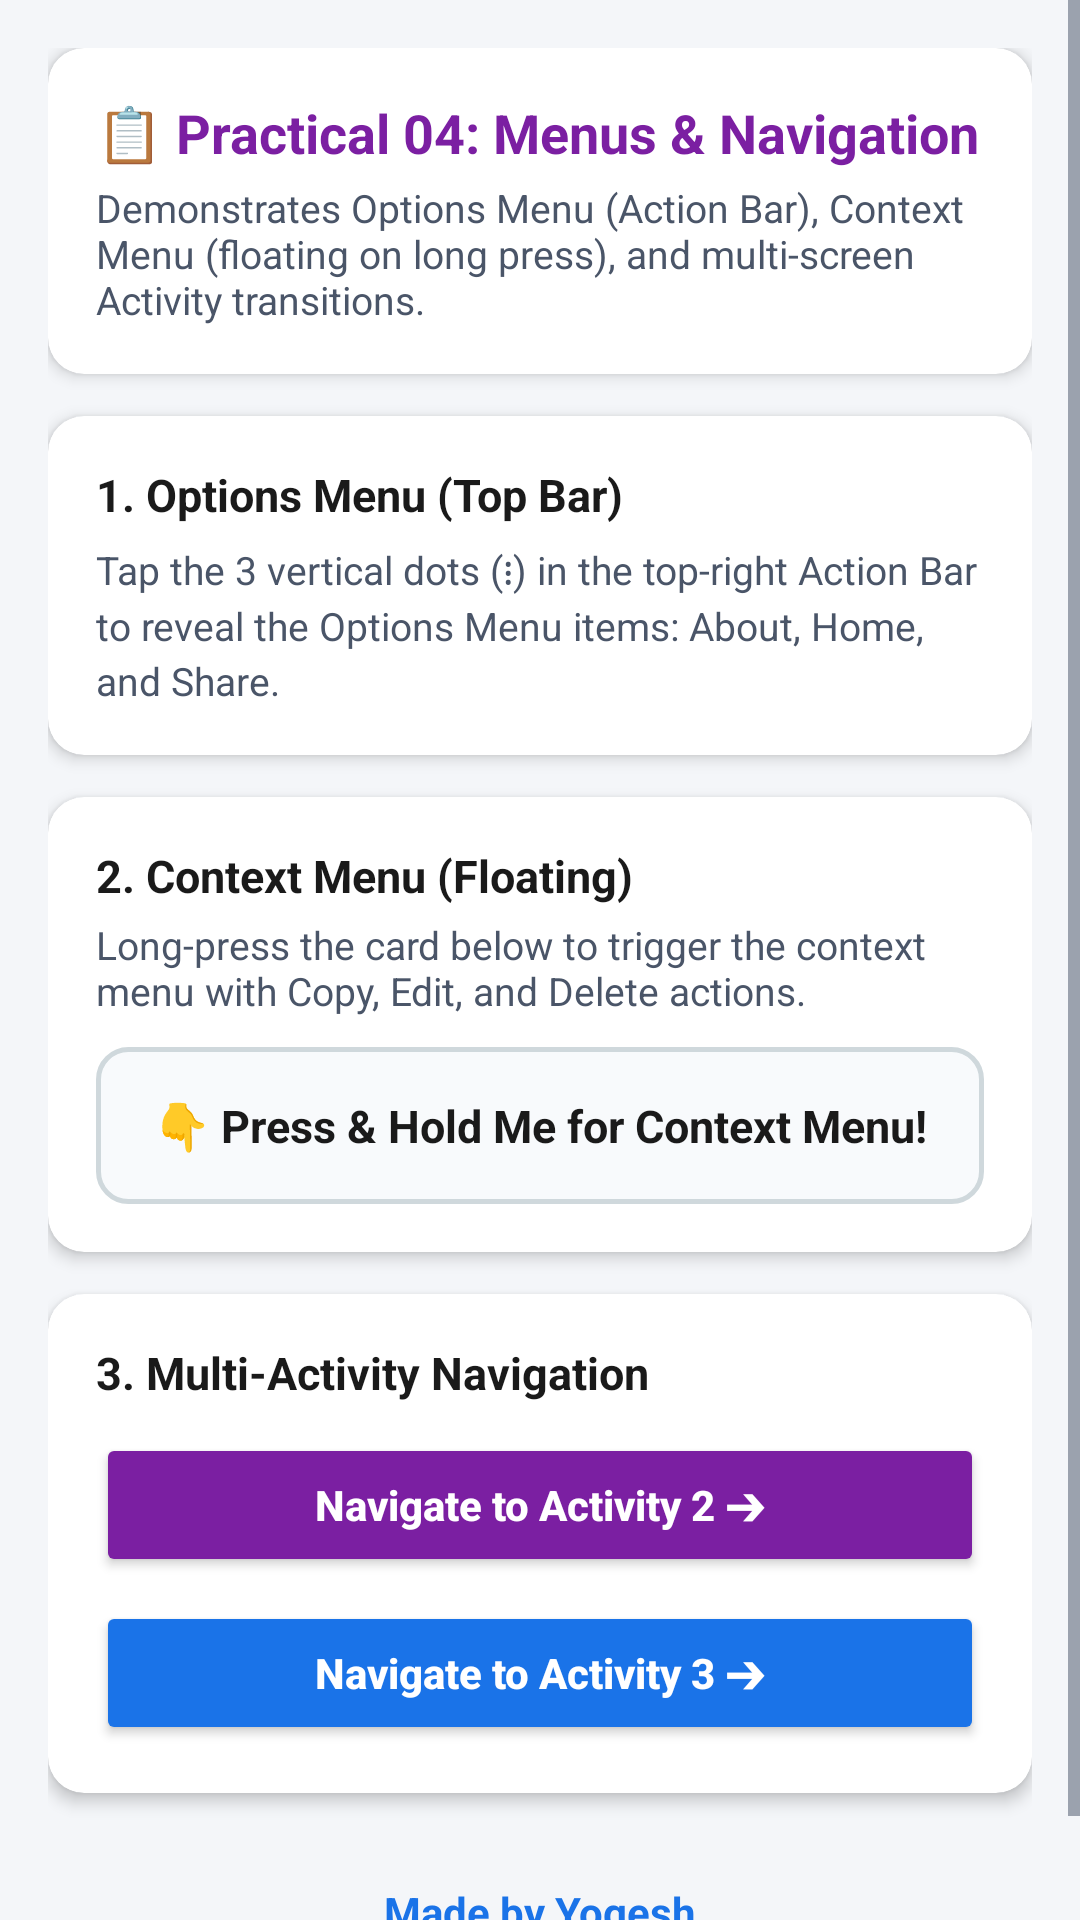

This screen was rendered from an Android layout file. Write that file and the resources it references.
<!-- AndroidManifest.xml: application theme Theme.AndroidLabPracticals -->
<!-- res/layout/activity_menus.xml -->
<?xml version="1.0" encoding="utf-8"?>
<ScrollView xmlns:android="http://schemas.android.com/apk/res/android"
    xmlns:app="http://schemas.android.com/apk/res-auto"
    android:layout_width="match_parent"
    android:layout_height="match_parent"
    android:background="@color/dashboard_bg">

    <LinearLayout
        android:layout_width="match_parent"
        android:layout_height="wrap_content"
        android:orientation="vertical"
        android:padding="16dp">

        
        <androidx.cardview.widget.CardView
            android:layout_width="match_parent"
            android:layout_height="wrap_content"
            android:layout_marginBottom="14dp"
            app:cardCornerRadius="12dp"
            app:cardElevation="3dp"
            app:cardBackgroundColor="@color/card_bg">

            <LinearLayout
                android:layout_width="match_parent"
                android:layout_height="wrap_content"
                android:orientation="vertical"
                android:padding="16dp">

                <TextView
                    android:layout_width="wrap_content"
                    android:layout_height="wrap_content"
                    android:text="📋 Practical 04: Menus &amp; Navigation"
                    android:textSize="18sp"
                    android:textStyle="bold"
                    android:textColor="@color/p4_color" />

                <TextView
                    android:layout_width="wrap_content"
                    android:layout_height="wrap_content"
                    android:text="Demonstrates Options Menu (Action Bar), Context Menu (floating on long press), and multi-screen Activity transitions."
                    android:textSize="13sp"
                    android:textColor="@color/text_secondary"
                    android:layout_marginTop="4dp" />
            </LinearLayout>
        </androidx.cardview.widget.CardView>

        
        <androidx.cardview.widget.CardView
            android:layout_width="match_parent"
            android:layout_height="wrap_content"
            android:layout_marginBottom="14dp"
            app:cardCornerRadius="12dp"
            app:cardElevation="3dp"
            app:cardBackgroundColor="@color/card_bg">

            <LinearLayout
                android:layout_width="match_parent"
                android:layout_height="wrap_content"
                android:orientation="vertical"
                android:padding="16dp">

                <TextView
                    android:layout_width="wrap_content"
                    android:layout_height="wrap_content"
                    android:text="1. Options Menu (Top Bar)"
                    android:textStyle="bold"
                    android:textSize="15sp"
                    android:textColor="@color/text_primary" />

                <TextView
                    android:layout_width="wrap_content"
                    android:layout_height="wrap_content"
                    android:text="Tap the 3 vertical dots (⋮) in the top-right Action Bar to reveal the Options Menu items: About, Home, and Share."
                    android:textSize="13sp"
                    android:textColor="@color/text_secondary"
                    android:lineSpacingExtra="3dp"
                    android:layout_marginTop="6dp" />
            </LinearLayout>
        </androidx.cardview.widget.CardView>

        
        <androidx.cardview.widget.CardView
            android:layout_width="match_parent"
            android:layout_height="wrap_content"
            android:layout_marginBottom="14dp"
            app:cardCornerRadius="12dp"
            app:cardElevation="3dp"
            app:cardBackgroundColor="@color/card_bg">

            <LinearLayout
                android:layout_width="match_parent"
                android:layout_height="wrap_content"
                android:orientation="vertical"
                android:padding="16dp">

                <TextView
                    android:layout_width="wrap_content"
                    android:layout_height="wrap_content"
                    android:text="2. Context Menu (Floating)"
                    android:textStyle="bold"
                    android:textSize="15sp"
                    android:textColor="@color/text_primary" />

                <TextView
                    android:layout_width="wrap_content"
                    android:layout_height="wrap_content"
                    android:text="Long-press the card below to trigger the context menu with Copy, Edit, and Delete actions."
                    android:textSize="13sp"
                    android:textColor="@color/text_secondary"
                    android:layout_marginTop="4dp"
                    android:layout_marginBottom="10dp" />

                <TextView
                    android:id="@+id/tv_context_target"
                    android:layout_width="match_parent"
                    android:layout_height="wrap_content"
                    android:text="👇 Press &amp; Hold Me for Context Menu!"
                    android:textSize="15sp"
                    android:textStyle="bold"
                    android:background="@drawable/bg_saved_data"
                    android:textColor="@color/text_primary"
                    android:gravity="center"
                    android:padding="16dp" />
            </LinearLayout>
        </androidx.cardview.widget.CardView>

        
        <androidx.cardview.widget.CardView
            android:layout_width="match_parent"
            android:layout_height="wrap_content"
            android:layout_marginBottom="16dp"
            app:cardCornerRadius="12dp"
            app:cardElevation="3dp"
            app:cardBackgroundColor="@color/card_bg">

            <LinearLayout
                android:layout_width="match_parent"
                android:layout_height="wrap_content"
                android:orientation="vertical"
                android:padding="16dp">

                <TextView
                    android:layout_width="wrap_content"
                    android:layout_height="wrap_content"
                    android:text="3. Multi-Activity Navigation"
                    android:textStyle="bold"
                    android:textSize="15sp"
                    android:textColor="@color/text_primary" />

                <Button
                    android:id="@+id/btn_go_second"
                    android:layout_width="match_parent"
                    android:layout_height="wrap_content"
                    android:text="Navigate to Activity 2 ➔"
                    android:textAllCaps="false"
                    android:textStyle="bold"
                    android:textColor="@color/white"
                    android:layout_marginTop="10dp"
                    android:backgroundTint="@color/p4_color" />

                <Button
                    android:id="@+id/btn_go_third"
                    android:layout_width="match_parent"
                    android:layout_height="wrap_content"
                    android:text="Navigate to Activity 3 ➔"
                    android:textAllCaps="false"
                    android:textStyle="bold"
                    android:textColor="@color/white"
                    android:layout_marginTop="8dp"
                    android:backgroundTint="@color/colorPrimary" />
            </LinearLayout>
        </androidx.cardview.widget.CardView>

        <TextView
            android:layout_width="match_parent"
            android:layout_height="wrap_content"
            android:text="Made by Yogesh"
            android:textColor="@color/colorPrimary"
            android:textSize="14sp"
            android:textStyle="bold"
            android:gravity="center"
            android:padding="14dp" />

    </LinearLayout>
</ScrollView>
<!-- resources referenced by this layout -->
<resources>
  <color name="card_bg">#FFFFFF</color>
  <color name="colorPrimary">#1A73E8</color>
  <color name="dashboard_bg">#F4F6F9</color>
  <color name="p4_color">#7B1FA2</color>
  <color name="text_primary">#1A1A1A</color>
  <color name="text_secondary">#4A5568</color>
  <color name="white">#FFFFFF</color>
  <!-- drawable bg_saved_data (drawable) -->
  <?xml version="1.0" encoding="utf-8"?>
  <shape xmlns:android="http://schemas.android.com/apk/res/android"
      android:shape="rectangle">
      <solid android:color="#F8FAFC" />
      <stroke
          android:width="1.5dp"
          android:color="#CFD8DC" />
      <corners android:radius="10dp" />
      <padding
          android:bottom="14dp"
          android:left="14dp"
          android:right="14dp"
          android:top="14dp" />
  </shape>
  <style name="Theme.AndroidLabPracticals" parent="Theme.MaterialComponents.Light.DarkActionBar">
          
          <item name="colorPrimary">@color/colorPrimary</item>
          <item name="colorPrimaryVariant">@color/colorPrimaryDark</item>
          <item name="colorOnPrimary">@color/white</item>
          
          <item name="colorSecondary">@color/colorAccent</item>
          <item name="colorOnSecondary">@color/white</item>
          
          <item name="android:statusBarColor">@color/colorPrimaryDark</item>
  
          
          <item name="android:textColor">@color/text_primary</item>
          <item name="android:textColorPrimary">@color/text_primary</item>
          <item name="android:textColorSecondary">@color/text_secondary</item>
          <item name="android:editTextColor">@color/text_primary</item>
          <item name="android:textColorHint">@color/text_hint</item>
  
          
          <item name="android:windowBackground">@color/dashboard_bg</item>
          <item name="colorSurface">@color/card_bg</item>
          <item name="colorOnSurface">@color/text_primary</item>
      </style>
  <color name="colorPrimaryDark">#1557B0</color>
  <color name="colorAccent">#FF6D00</color>
  <color name="text_hint">#718096</color>
</resources>
